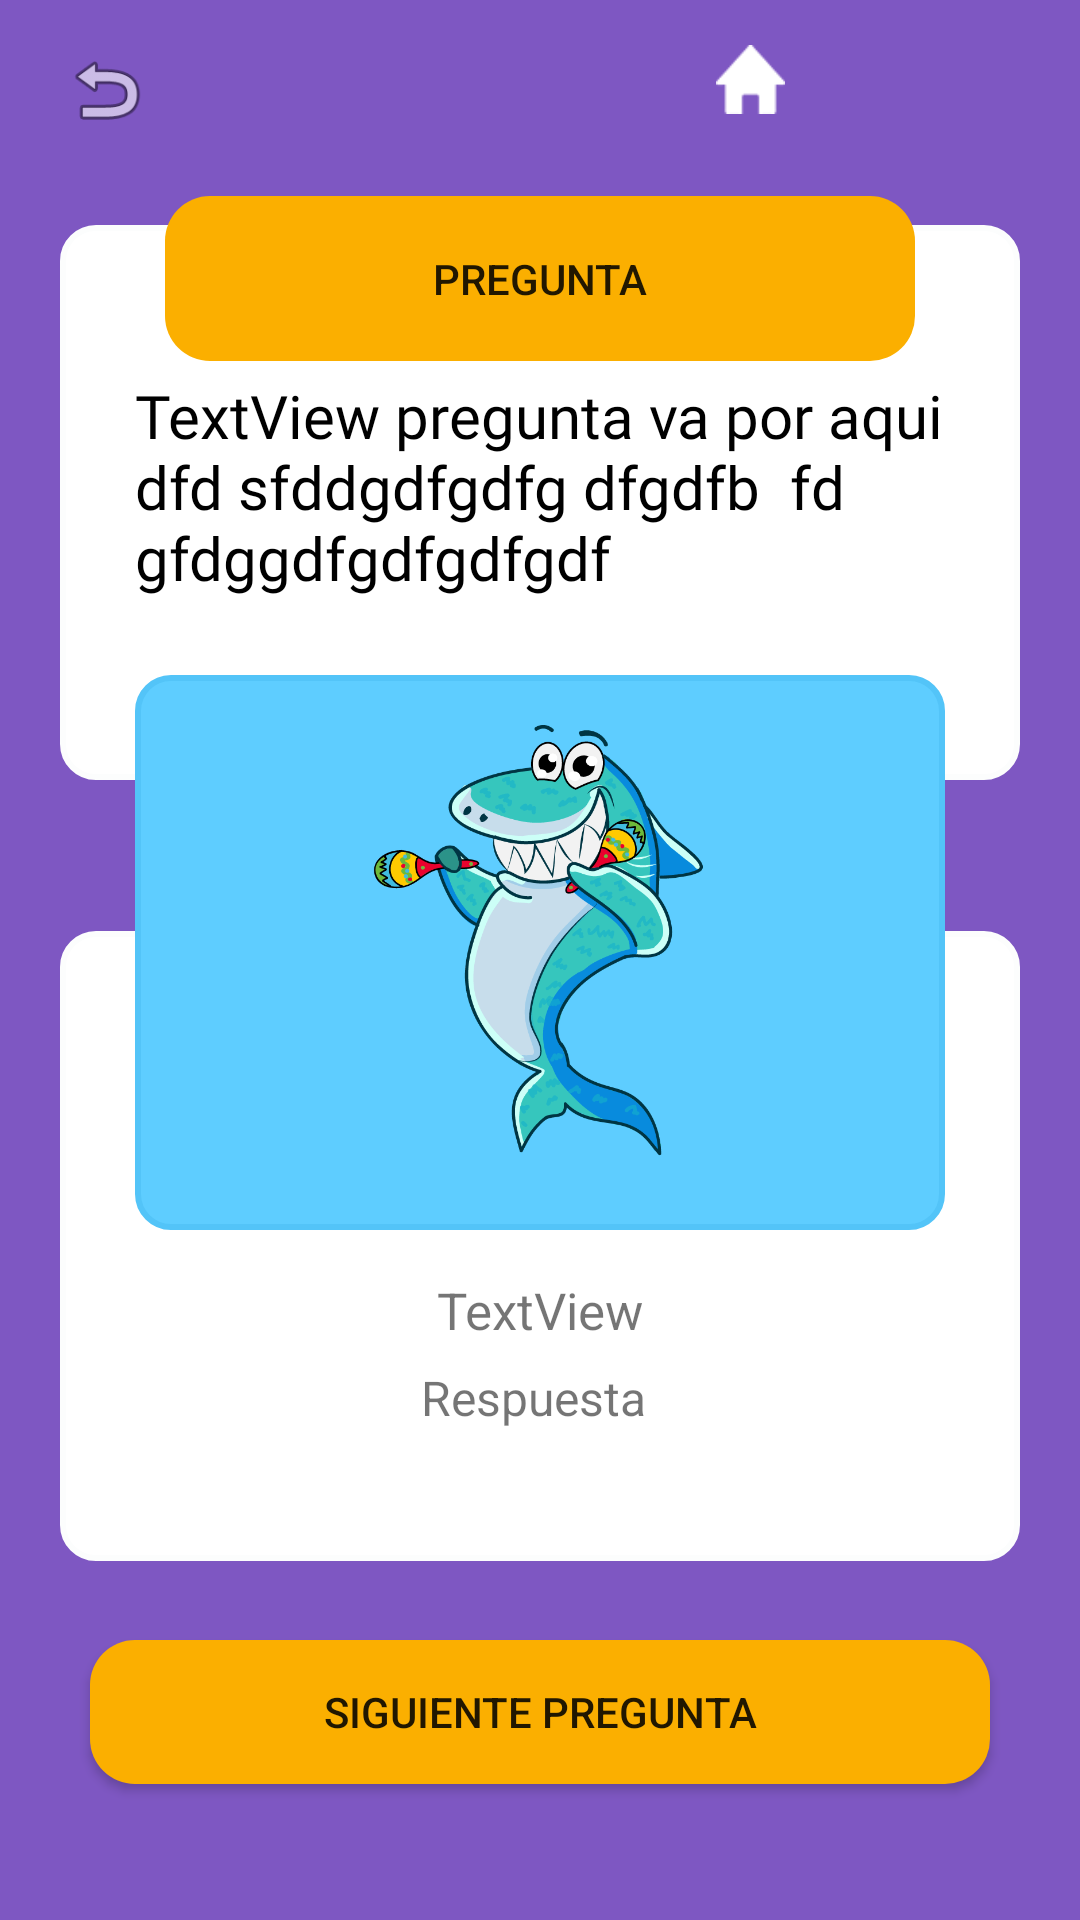

Write the Android layout XML for this screen, with the resource values it uses.
<!-- AndroidManifest.xml: application theme Theme.AppCompat.Light.NoActionBar -->
<!-- res/layout/fragment_dialogo_fragmento.xml -->
<RelativeLayout
    xmlns:android="http://schemas.android.com/apk/res/android"
    xmlns:app="http://schemas.android.com/apk/res-auto"
    xmlns:tools="http://schemas.android.com/tools"
    android:id="@+id/dsd"
    android:layout_width="match_parent"
    android:layout_height="match_parent"
    android:background="#7E57C2"
    android:minHeight="1000dp"
    android:orientation="vertical">


    <LinearLayout
        android:id="@+id/df"
        android:layout_width="match_parent"
        android:layout_height="55dp"
        android:background="#7E57C2"
        android:orientation="horizontal">

        <LinearLayout
            android:layout_width="wrap_content"

            android:layout_height="match_parent"
            android:layout_weight="1">

            <ImageView
                android:id="@+id/backbtn"
                android:layout_width="67dp"
                android:layout_height="30dp"
                android:layout_marginLeft="2dp"
                android:layout_marginTop="15dp"
                app:srcCompat="@android:drawable/ic_menu_revert" />

        </LinearLayout>

        <LinearLayout
            android:layout_width="wrap_content"
            android:layout_height="match_parent"
            android:layout_weight="1"
            android:orientation="horizontal"/>

        <LinearLayout
            android:layout_width="wrap_content"

            android:layout_height="match_parent"
            android:layout_weight="1">

            <ImageView
                android:id="@+id/botonoculato_aqui"
                android:layout_width="25dp"
                android:layout_height="23dp"
                android:layout_marginLeft="20dp"
                android:layout_marginTop="15dp"
                android:layout_marginEnd="13dp"
                app:srcCompat="@mipmap/home" />
        </LinearLayout>

    </LinearLayout>


    <LinearLayout
        android:id="@+id/asd"
        android:layout_width="match_parent"
        android:layout_height="185dp"
        android:layout_below="@+id/df"
        android:layout_marginLeft="20dp"
        android:layout_marginTop="20dp"
        android:layout_marginRight="20dp"
        android:background="@drawable/shape"
        android:orientation="vertical">

        <TextView
            android:id="@+id/texto_uno"
            android:layout_width="wrap_content"
            android:layout_height="109dp"
            android:layout_gravity="center_horizontal"
            android:layout_marginLeft="20dp"
            android:layout_marginTop="45dp"
            android:layout_marginRight="20dp"
            android:fontFamily="@font/muli"
            android:text="TextView pregunta va por aqui dfd sfddgdfgdfg dfgdfb  fd gfdggdfgdfgdfgdf"
            android:textColor="@color/black"
            android:textSize="20dp" />

    </LinearLayout>

    <LinearLayout
        android:id="@+id/as"
        android:layout_width="match_parent"
        android:layout_height="55dp"
        android:layout_below="@+id/asd"
        android:layout_marginLeft="55dp"
        android:layout_marginTop="-195dp"
        android:layout_marginRight="55dp"
        android:background="@drawable/shape_boton_next"
        android:orientation="vertical">

        <Button
            android:layout_width="match_parent"
            android:text="PREGUNTA"
            android:background="#FFFBAF00"
            android:id="@+id/button9"
            android:layout_height="match_parent">

        </Button>


    </LinearLayout>

    <FrameLayout
        android:id="@+id/frame"
        android:layout_width="match_parent"
        android:layout_height="210dp"
        android:layout_below="@id/mundo"
        android:layout_marginTop="-100dp"
        android:layout_marginBottom="-15dp">

        <LinearLayout
            android:layout_width="match_parent"
            android:layout_height="210dp"
            android:layout_marginLeft="20dp"
            android:layout_marginRight="20dp"
            android:background="@drawable/shape"
            android:orientation="vertical">

            <TextView
                android:id="@+id/respuestas2"
                android:layout_width="wrap_content"
                android:layout_height="wrap_content"
                android:layout_gravity="center_horizontal"
                android:layout_marginTop="110dp"
                android:text="TextView"
                android:textSize="17dp" />

            <TextView
                android:id="@+id/textView8"
                android:layout_width="wrap_content"
                android:layout_height="wrap_content"
                android:layout_gravity="center_horizontal"
                android:layout_marginLeft="20dp"
                android:layout_marginTop="7dp"
                android:layout_marginRight="20dp"
                android:text="Respuesta "
                android:textSize="16dp" />
        </LinearLayout>
    </FrameLayout>

    <LinearLayout
        android:id="@+id/mundo"
        android:layout_width="match_parent"
        android:layout_height="185dp"
        android:layout_below="@+id/df"
        android:layout_marginLeft="45dp"
        android:layout_marginTop="170dp"
        android:layout_marginRight="45dp"
        android:background="@drawable/shape_fondo_tiburon"
        android:orientation="vertical">

        <ImageView
            android:id="@+id/imageView6"
            android:layout_width="match_parent"
            android:layout_height="165dp"
            app:srcCompat="@drawable/tiburon_celebrando2" />

    </LinearLayout>

    <Button
        android:id="@+id/btn_siguiente_quiz"
        android:layout_width="match_parent"
        android:layout_height="wrap_content"
        android:layout_below="@+id/frame"
        android:layout_marginLeft="30dp"
        android:layout_marginTop="41dp"
        android:layout_marginRight="30dp"
        android:background="@drawable/shape_boton_next"
        android:onClick="fragmentol"
        android:text="Siguiente Pregunta" />



</RelativeLayout>
<!-- resources referenced by this layout -->
<resources>
  <color name="black">#000</color>
  <!-- drawable shape (drawable) -->
  <?xml version="1.0" encoding="utf-8"?>
      <shape
          xmlns:android="http://schemas.android.com/apk/res/android"
          android:shape="rectangle"   >
  
          <solid
              android:color="#ffffff" >
          </solid>
  
          <stroke
              android:width="2dp"
              android:color="#FCFDFD" >
          </stroke>
  
          <padding
              android:left="5dp"
              android:top="5dp"
              android:right="5dp"
              android:bottom="5dp"    >
          </padding>
  
          <corners
      android:bottomRightRadius="11dp"
      android:bottomLeftRadius="11dp"
      android:topLeftRadius="11dp"
      android:topRightRadius="11dp"/>
  
      </shape>
  <!-- drawable shape_boton_next (drawable) -->
  <?xml version="1.0" encoding="utf-8"?>
  <shape
      xmlns:android="http://schemas.android.com/apk/res/android"
      android:shape="rectangle"   >
  
      <solid
          android:color="#FBAF00" >
      </solid>
  
      <stroke
          android:width="0dp"
          android:color="#FBAF00" >
      </stroke>
  
      <padding
          android:left="5dp"
          android:top="5dp"
          android:right="5dp"
          android:bottom="5dp"    >
      </padding>
  
      <corners
          android:bottomRightRadius="15dp"
          android:bottomLeftRadius="15dp"
          android:topLeftRadius="15dp"
          android:topRightRadius="15dp"/>
  </shape>
  <!-- drawable shape_fondo_tiburon (drawable) -->
  <?xml version="1.0" encoding="utf-8"?>
  <shape
      xmlns:android="http://schemas.android.com/apk/res/android"
      android:shape="rectangle"   >
  
      <solid
          android:color="#5ECDFF" >
      </solid>
  
      <stroke
          android:width="2dp"
          android:color="#53C4F8" >
      </stroke>
  
      <padding
          android:left="5dp"
          android:top="5dp"
          android:right="5dp"
          android:bottom="5dp"    >
      </padding>
  
      <corners
          android:bottomRightRadius="11dp"
          android:bottomLeftRadius="11dp"
          android:topLeftRadius="11dp"
          android:topRightRadius="11dp"/>
  
  </shape>
  <!-- drawable tiburon_celebrando2: png bitmap (drawable, 111136 bytes) -->
  <!-- mipmap home: png bitmap (mipmap-xxxhdpi, 15314 bytes) -->
</resources>
